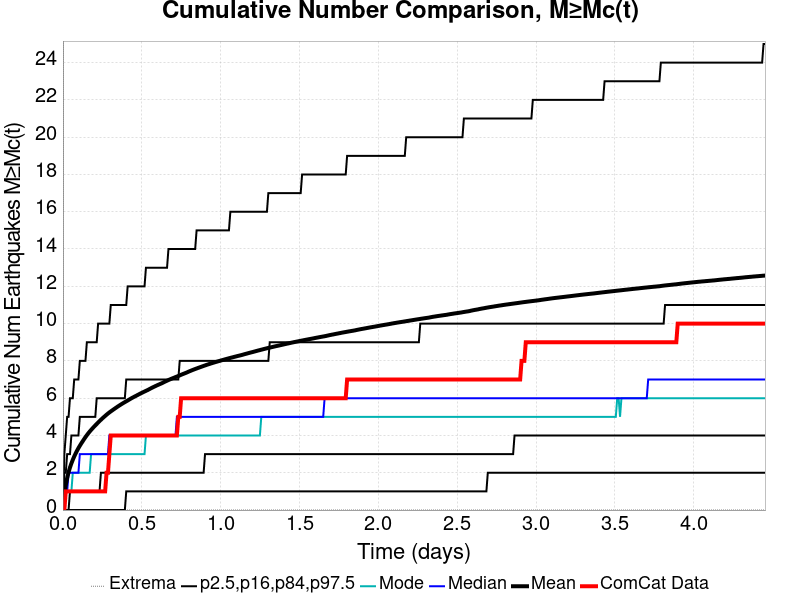

Values plotted in this chart, from the file beside it:
Time (days), ComCat Data, Simulation Mean, Simulation Median, Simulation Mode, Simulation Minimum, Simulation Maximum, 2.5 %-ile, 16 %-ile, 84 %-ile, 97.5 %-ile
0.0, 0.0, 0.0, 0.0, 0.0, 0.0, 0.0, 0.0, 0.0, 0.0, 0.0
0.008922, 0.0, 0.8263, 1.0, 0.0, 0.0, 180.0, 0.0, 0.0, 2.0, 3.0
0.01784, 1.0, 1.339, 1.0, 1.0, 0.0, 448.0, 0.0, 0.0, 2.0, 4.0
0.02677, 1.0, 1.719, 1.0, 1.0, 0.0, 650.0, 0.0, 0.0, 3.0, 5.0
0.03569, 1.0, 2.027, 2.0, 1.0, 0.0, 786.0, 0.0, 0.0, 3.0, 5.0
0.04461, 1.0, 2.283, 2.0, 1.0, 0.0, 1046, 0.0, 1.0, 3.0, 6.0
0.05353, 1.0, 2.501, 2.0, 1.0, 0.0, 1238, 0.0, 1.0, 4.0, 6.0
0.06246, 1.0, 2.694, 2.0, 2.0, 0.0, 1368, 0.0, 1.0, 4.0, 6.0
0.07138, 1.0, 2.872, 2.0, 2.0, 0.0, 1521, 0.0, 1.0, 4.0, 7.0
0.0803, 1.0, 3.032, 2.0, 2.0, 0.0, 1625, 0.0, 1.0, 4.0, 7.0
0.08922, 1.0, 3.181, 2.0, 2.0, 0.0, 1733, 0.0, 1.0, 4.0, 7.0
0.09814, 1.0, 3.32, 2.0, 2.0, 0.0, 1808, 0.0, 1.0, 4.0, 7.0
0.1071, 1.0, 3.448, 3.0, 2.0, 0.0, 1885, 0.0, 1.0, 5.0, 8.0
0.116, 1.0, 3.571, 3.0, 2.0, 0.0, 1960, 0.0, 1.0, 5.0, 8.0
0.1249, 1.0, 3.685, 3.0, 2.0, 0.0, 2027, 0.0, 1.0, 5.0, 8.0
0.1338, 1.0, 3.8, 3.0, 2.0, 0.0, 2093, 0.0, 1.0, 5.0, 8.0
0.1428, 1.0, 3.911, 3.0, 2.0, 0.0, 2150, 0.0, 1.0, 5.0, 8.0
0.1517, 1.0, 4.016, 3.0, 2.0, 0.0, 2204, 0.0, 1.0, 5.0, 9.0
0.1606, 1.0, 4.115, 3.0, 2.0, 0.0, 2259, 0.0, 1.0, 5.0, 9.0
0.1695, 1.0, 4.209, 3.0, 2.0, 0.0, 2296, 0.0, 1.0, 5.0, 9.0
0.1784, 1.0, 4.296, 3.0, 3.0, 0.0, 2340, 0.0, 1.0, 5.0, 9.0
0.1874, 1.0, 4.38, 3.0, 3.0, 0.0, 2365, 0.0, 1.0, 5.0, 9.0
0.1963, 1.0, 4.463, 3.0, 3.0, 0.0, 2400, 0.0, 1.0, 5.0, 9.0
0.2052, 1.0, 4.541, 3.0, 3.0, 0.0, 2433, 0.0, 1.0, 5.0, 9.0
0.2141, 1.0, 4.617, 3.0, 3.0, 0.0, 2468, 0.0, 1.0, 6.0, 9.0
0.2231, 1.0, 4.694, 3.0, 3.0, 0.0, 2495, 0.0, 1.0, 6.0, 10.0
0.232, 1.0, 4.77, 3.0, 3.0, 0.0, 2513, 0.0, 1.0, 6.0, 10.0
0.2409, 1.0, 4.844, 3.0, 3.0, 0.0, 2542, 0.0, 2.0, 6.0, 10.0
0.2498, 1.0, 4.915, 3.0, 3.0, 0.0, 2567, 0.0, 2.0, 6.0, 10.0
0.2587, 1.0, 4.983, 3.0, 3.0, 0.0, 2598, 0.0, 2.0, 6.0, 10.0
0.2677, 1.0, 5.048, 3.0, 3.0, 0.0, 2621, 0.0, 2.0, 6.0, 10.0
0.2766, 2.0, 5.114, 3.0, 3.0, 0.0, 2652, 0.0, 2.0, 6.0, 10.0
0.2855, 2.0, 5.177, 3.0, 3.0, 0.0, 2681, 0.0, 2.0, 6.0, 10.0
0.2944, 3.0, 5.236, 4.0, 3.0, 0.0, 2709, 0.0, 2.0, 6.0, 10.0
0.3034, 4.0, 5.291, 4.0, 3.0, 0.0, 2727, 0.0, 2.0, 6.0, 11.0
0.3123, 4.0, 5.344, 4.0, 3.0, 0.0, 2749, 0.0, 2.0, 6.0, 11.0
0.3212, 4.0, 5.398, 4.0, 3.0, 0.0, 2772, 0.0, 2.0, 6.0, 11.0
0.3301, 4.0, 5.451, 4.0, 3.0, 0.0, 2797, 0.0, 2.0, 6.0, 11.0
0.339, 4.0, 5.502, 4.0, 3.0, 0.0, 2819, 0.0, 2.0, 6.0, 11.0
0.348, 4.0, 5.555, 4.0, 3.0, 0.0, 2853, 0.0, 2.0, 6.0, 11.0
0.3569, 4.0, 5.604, 4.0, 3.0, 0.0, 2871, 0.0, 2.0, 6.0, 11.0
0.3658, 4.0, 5.652, 4.0, 3.0, 0.0, 2882, 0.0, 2.0, 6.0, 11.0
0.3747, 4.0, 5.699, 4.0, 3.0, 0.0, 2900, 0.0, 2.0, 6.0, 11.0
0.3837, 4.0, 5.745, 4.0, 3.0, 0.0, 2924, 0.0, 2.0, 6.0, 11.0
0.3926, 4.0, 5.789, 4.0, 3.0, 0.0, 2940, 0.0, 2.0, 6.0, 11.0
0.4015, 4.0, 5.833, 4.0, 3.0, 0.0, 2950, 1.0, 2.0, 7.0, 11.0
0.4104, 4.0, 5.876, 4.0, 3.0, 0.0, 2965, 1.0, 2.0, 7.0, 12.0
0.4193, 4.0, 5.921, 4.0, 3.0, 0.0, 2983, 1.0, 2.0, 7.0, 12.0
0.4283, 4.0, 5.966, 4.0, 3.0, 0.0, 3001, 1.0, 2.0, 7.0, 12.0
0.4372, 4.0, 6.01, 4.0, 3.0, 0.0, 3016, 1.0, 2.0, 7.0, 12.0
0.4461, 4.0, 6.05, 4.0, 3.0, 0.0, 3036, 1.0, 2.0, 7.0, 12.0
0.455, 4.0, 6.089, 4.0, 3.0, 0.0, 3045, 1.0, 2.0, 7.0, 12.0
0.464, 4.0, 6.128, 4.0, 3.0, 0.0, 3058, 1.0, 2.0, 7.0, 12.0
0.4729, 4.0, 6.168, 4.0, 3.0, 0.0, 3065, 1.0, 2.0, 7.0, 12.0
0.4818, 4.0, 6.208, 4.0, 3.0, 0.0, 3079, 1.0, 2.0, 7.0, 12.0
0.4907, 4.0, 6.247, 4.0, 3.0, 0.0, 3091, 1.0, 2.0, 7.0, 12.0
0.4996, 4.0, 6.285, 4.0, 3.0, 0.0, 3110, 1.0, 2.0, 7.0, 12.0
0.5086, 4.0, 6.322, 4.0, 3.0, 0.0, 3120, 1.0, 2.0, 7.0, 12.0
0.5175, 4.0, 6.358, 4.0, 3.0, 0.0, 3131, 1.0, 2.0, 7.0, 12.0
0.5264, 4.0, 6.395, 4.0, 4.0, 0.0, 3145, 1.0, 2.0, 7.0, 13.0
... 440 more rows
